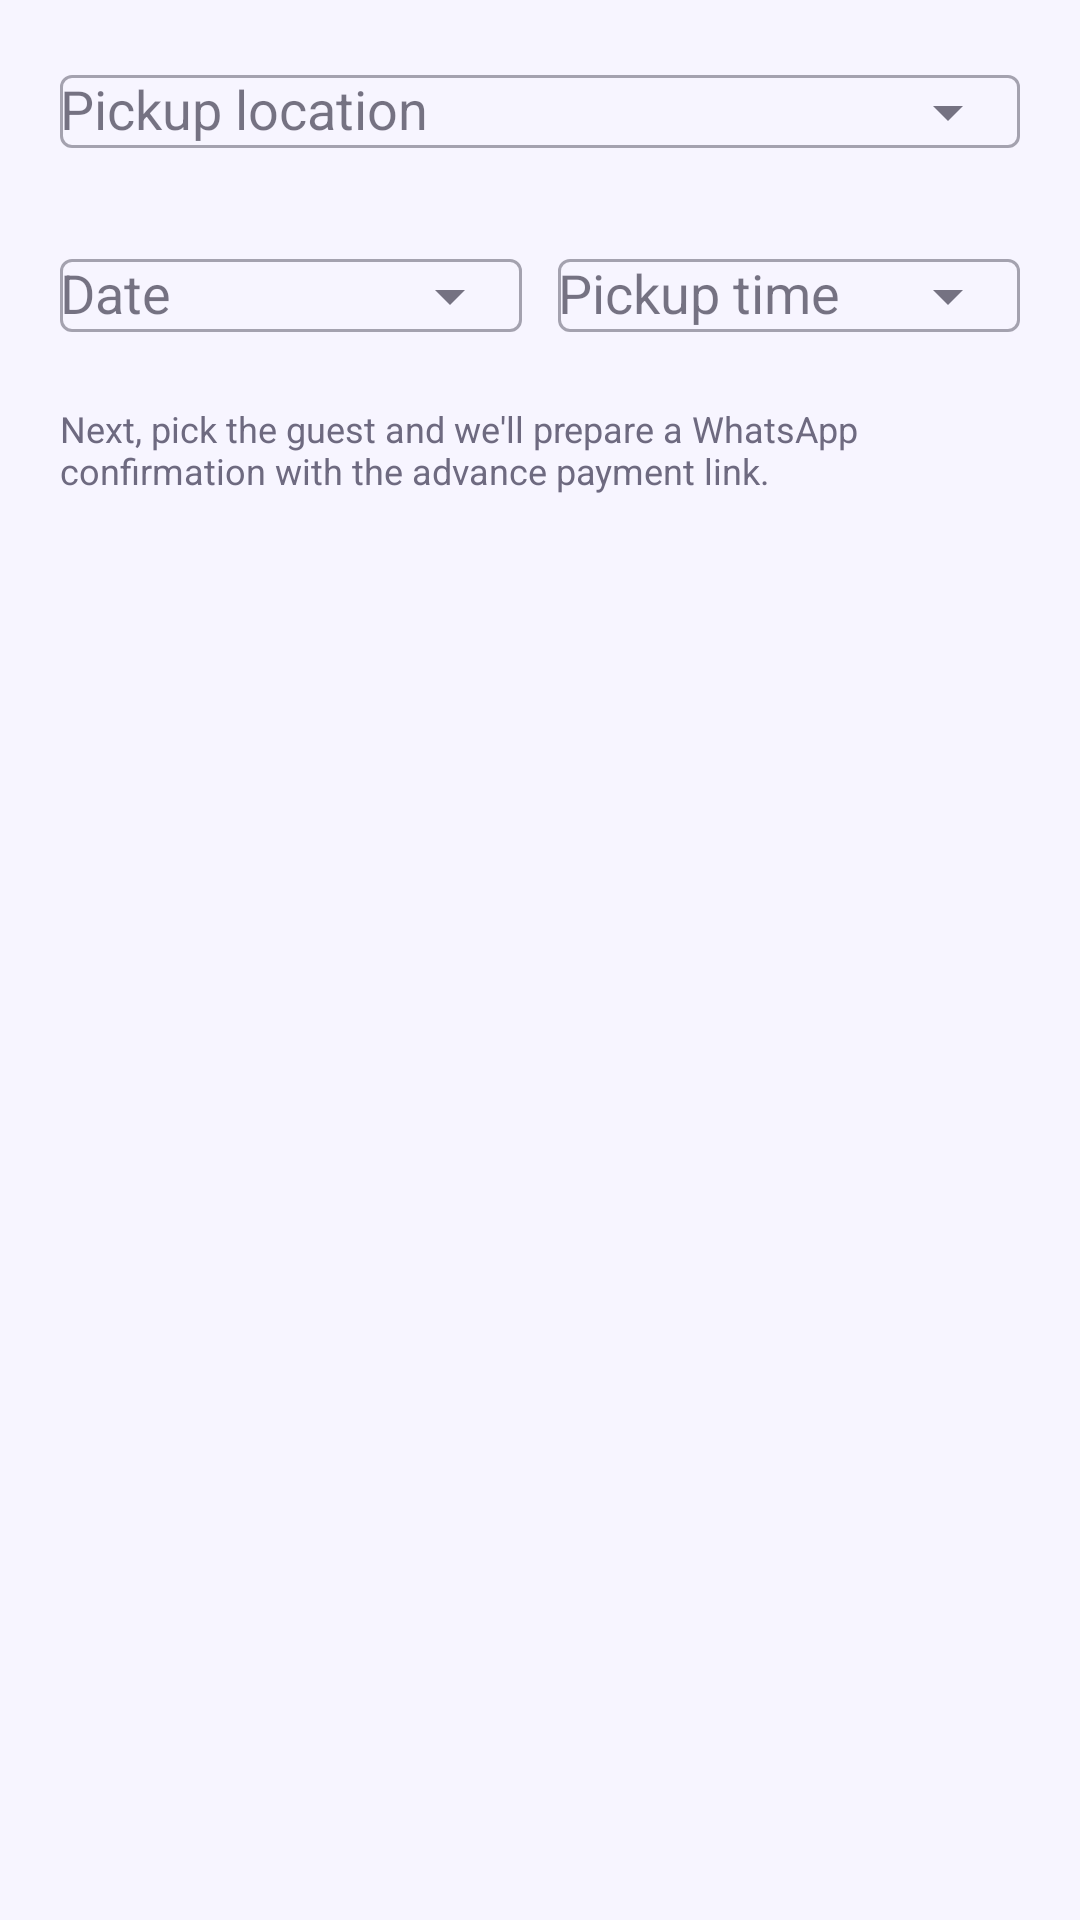

Reconstruct the res/layout file that produces this screen, plus the resources it refers to.
<!-- AndroidManifest.xml: application theme Theme.StayRide -->
<!-- res/layout/dialog_driver_booking.xml -->
<?xml version="1.0" encoding="utf-8"?>
<LinearLayout xmlns:android="http://schemas.android.com/apk/res/android"
    xmlns:app="http://schemas.android.com/apk/res-auto"
    android:layout_width="match_parent"
    android:layout_height="wrap_content"
    android:orientation="vertical"
    android:paddingStart="20dp"
    android:paddingTop="8dp"
    android:paddingEnd="20dp">

    <com.google.android.material.textfield.TextInputLayout
        android:layout_width="match_parent"
        android:layout_height="wrap_content"
        android:hint="Pickup location"
        app:endIconMode="dropdown_menu">

        <com.google.android.material.textfield.MaterialAutoCompleteTextView
            android:id="@+id/editPickup"
            android:layout_width="match_parent"
            android:layout_height="wrap_content"
            android:inputType="none" />
    </com.google.android.material.textfield.TextInputLayout>

    <LinearLayout
        android:layout_width="match_parent"
        android:layout_height="wrap_content"
        android:layout_marginTop="8dp"
        android:orientation="horizontal">

        <com.google.android.material.textfield.TextInputLayout
            android:layout_width="0dp"
            android:layout_height="wrap_content"
            android:layout_marginEnd="6dp"
            android:layout_weight="1"
            android:hint="Date"
            app:endIconMode="dropdown_menu">

            <com.google.android.material.textfield.MaterialAutoCompleteTextView
                android:id="@+id/editDate"
                android:layout_width="match_parent"
                android:layout_height="wrap_content"
                android:inputType="none" />
        </com.google.android.material.textfield.TextInputLayout>

        <com.google.android.material.textfield.TextInputLayout
            android:layout_width="0dp"
            android:layout_height="wrap_content"
            android:layout_marginStart="6dp"
            android:layout_weight="1"
            android:hint="Pickup time"
            app:endIconMode="dropdown_menu">

            <com.google.android.material.textfield.MaterialAutoCompleteTextView
                android:id="@+id/editTime"
                android:layout_width="match_parent"
                android:layout_height="wrap_content"
                android:inputType="none" />
        </com.google.android.material.textfield.TextInputLayout>
    </LinearLayout>

    <TextView
        android:id="@+id/hint"
        android:layout_width="match_parent"
        android:layout_height="wrap_content"
        android:layout_marginTop="12dp"
        android:text="Next, pick the guest and we'll prepare a WhatsApp confirmation with the advance payment link."
        android:textColor="@color/text_secondary"
        android:textSize="12sp" />
</LinearLayout>
<!-- resources referenced by this layout -->
<resources>
  <color name="text_secondary">#FF6E6A80</color>
  <style name="Theme.StayRide" parent="Theme.MaterialComponents.Light.DarkActionBar">
          <item name="colorPrimary">@color/brand_primary</item>
          <item name="colorPrimaryVariant">@color/brand_primary_dark</item>
          <item name="colorOnPrimary">@color/white</item>
          <item name="colorSecondary">@color/brand_accent</item>
          <item name="colorSecondaryVariant">@color/brand_accent</item>
          <item name="colorOnSecondary">@color/black</item>
          <item name="colorAccent">@color/brand_primary</item>
          <item name="colorSurface">@color/bg_card</item>
          <item name="colorOnSurface">@color/text_primary</item>
          <item name="android:colorBackground">@color/bg_page</item>
          <item name="android:textColorPrimary">@color/text_primary</item>
          <item name="android:textColorSecondary">@color/text_secondary</item>
          <item name="android:statusBarColor">@color/brand_primary_dark</item>
          <item name="android:windowBackground">@color/bg_page</item>
          <item name="android:windowLightStatusBar">false</item>
          <item name="materialAlertDialogTheme">@style/AppAlertDialog</item>
          <item name="materialButtonStyle">@style/AppButton</item>
          <item name="textInputStyle">@style/Widget.MaterialComponents.TextInputLayout.OutlinedBox</item>
      </style>
  <color name="brand_primary">#FF8B5CF6</color>
  <color name="brand_primary_dark">#FF5B21B6</color>
  <color name="white">#FFFFFFFF</color>
  <color name="brand_accent">#FFFBBF24</color>
  <color name="black">#FF000000</color>
  <color name="bg_card">#FFFFFFFF</color>
  <color name="text_primary">#FF1E1B2E</color>
  <color name="bg_page">#FFF7F5FF</color>
  <style name="AppAlertDialog" parent="ThemeOverlay.MaterialComponents.MaterialAlertDialog">
          <item name="shapeAppearanceOverlay">@style/AppShape_24</item>
          <item name="colorSurface">@color/bg_card</item>
          <item name="colorAccent">@color/brand_primary</item>
          <item name="buttonBarPositiveButtonStyle">@style/DialogPositiveButton</item>
          <item name="buttonBarNegativeButtonStyle">@style/DialogNegativeButton</item>
          <item name="buttonBarNeutralButtonStyle">@style/DialogNegativeButton</item>
      </style>
  <style name="AppButton" parent="Widget.MaterialComponents.Button">
          <item name="android:textAllCaps">false</item>
          <item name="android:textStyle">bold</item>
          <item name="android:textColor">@color/white</item>
          <item name="backgroundTint">@color/brand_primary</item>
          <item name="iconTint">@color/white</item>
          <item name="shapeAppearanceOverlay">@style/AppShape_14</item>
      </style>
  <style name="AppShape_24" parent="">
          <item name="cornerFamily">rounded</item>
          <item name="cornerSize">24dp</item>
      </style>
  <style name="DialogPositiveButton" parent="Widget.MaterialComponents.Button.TextButton.Dialog">
          <item name="android:textColor">@color/brand_primary</item>
          <item name="android:textStyle">bold</item>
          <item name="android:textAllCaps">false</item>
      </style>
  <style name="DialogNegativeButton" parent="Widget.MaterialComponents.Button.TextButton.Dialog">
          <item name="android:textColor">@color/text_secondary</item>
          <item name="android:textAllCaps">false</item>
      </style>
  <style name="AppShape_14" parent="">
          <item name="cornerFamily">rounded</item>
          <item name="cornerSize">14dp</item>
      </style>
</resources>
